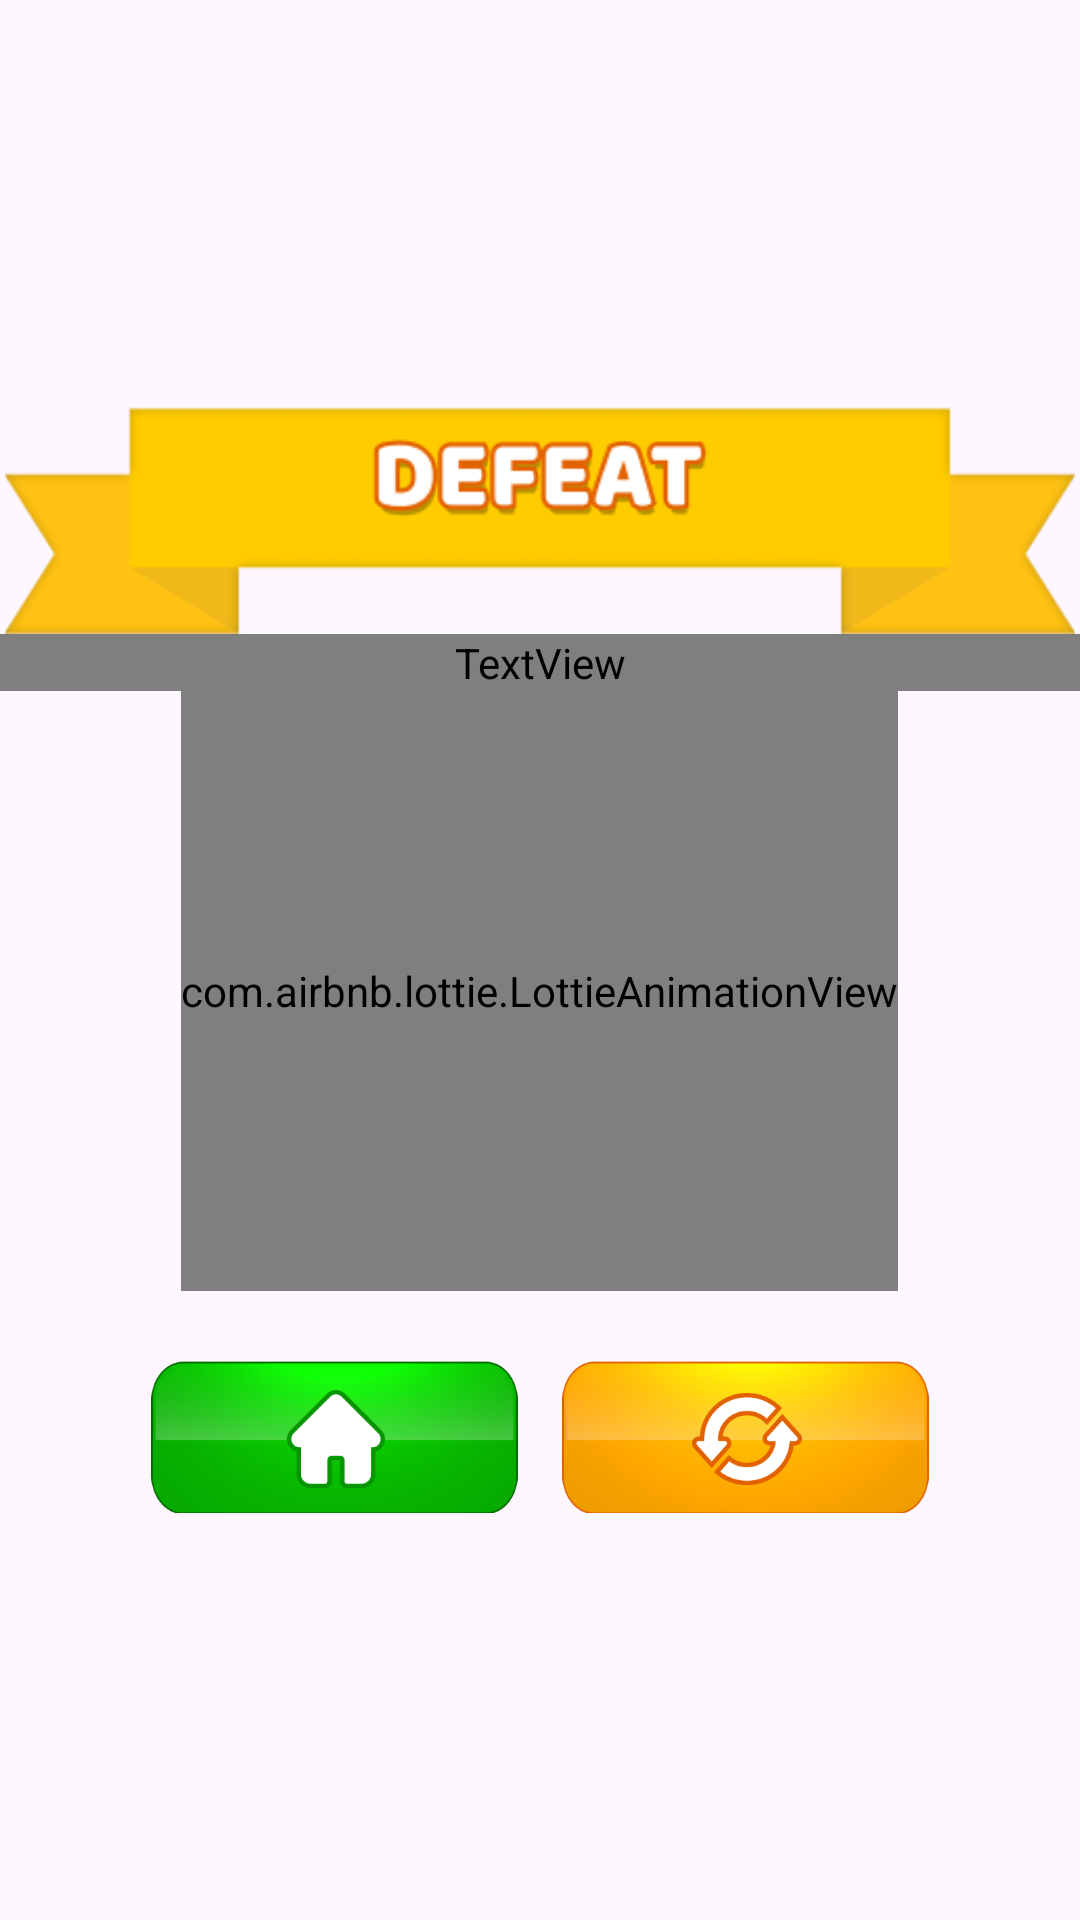

Layout XML and referenced resources for this Android screen:
<!-- AndroidManifest.xml: application theme Theme.Quiz -->
<!-- res/layout/defeat_dialog.xml -->
<?xml version="1.0" encoding="utf-8"?>
<RelativeLayout xmlns:android="http://schemas.android.com/apk/res/android"
    xmlns:app="http://schemas.android.com/apk/res-auto"
    android:layout_width="match_parent"
    android:layout_height="match_parent">

    <RelativeLayout
        android:layout_width="wrap_content"
        android:layout_height="wrap_content"
        android:layout_centerInParent="true">

        <ImageView
            android:id="@+id/defeat"
            android:layout_width="match_parent"
            android:layout_height="76dp"
            android:src="@drawable/defeattitleic" />

        <TextView
            android:id="@+id/txt"
            android:layout_width="match_parent"
            android:layout_height="wrap_content"
            android:layout_below="@+id/defeat"
            android:layout_centerHorizontal="true"
            android:fontFamily="@font/baloo2_bold"
            android:text="oops wrong Answer!"
            android:textAlignment="center"
            android:textColor="@color/white"
            android:textSize="28dp" />


        <com.airbnb.lottie.LottieAnimationView
            android:id="@+id/avatar"
            android:layout_width="wrap_content"
            android:layout_height="200dp"
            android:layout_below="@+id/txt"
            android:layout_centerHorizontal="true"
            app:lottie_autoPlay="true"
            app:lottie_loop="true"
            app:lottie_rawRes="@raw/animation" />


        <ImageView
            android:layout_width="101dp"
            android:layout_height="224dp"
            android:src="@drawable/avatarimg"
            android:visibility="gone" />


        <FrameLayout
            android:id="@+id/count_layout"
            android:layout_width="wrap_content"
            android:layout_height="wrap_content"
            android:layout_below="@+id/avatar"
            android:layout_centerHorizontal="true"
            android:layout_marginTop="23dp"
            android:background="@drawable/coint_count_bg"
            android:paddingHorizontal="25dp"
            android:paddingVertical="3dp"
            android:visibility="gone">

            <TextView
                android:layout_width="match_parent"
                android:layout_height="wrap_content"
                android:layout_marginStart="45dp"
                android:ellipsize="end"
                android:fontFamily="@font/baloo2_bold"
                android:gravity="center"
                android:maxLines="1"
                android:text="0"
                android:textColor="@color/white"
                android:textSize="28dp" />

            <ImageView
                android:layout_width="30dp"
                android:layout_height="30dp"
                android:layout_gravity="start|center_vertical"
                android:src="@drawable/coin" />

        </FrameLayout>

        <LinearLayout
            android:layout_width="match_parent"
            android:layout_height="wrap_content"
            android:layout_below="@+id/count_layout"
            android:layout_centerHorizontal="true"
            android:layout_marginTop="23dp"
            android:gravity="center"
            android:orientation="horizontal">

            <ImageView
                android:id="@+id/homeBtn"
                android:layout_width="123dp"
                android:layout_height="51dp"
                android:src="@drawable/homebtn" />

            <View
                android:layout_width="14dp"
                android:layout_height="0dp" />

            <ImageView
                android:id="@+id/replayBtn"
                android:layout_width="123dp"
                android:layout_height="51dp"
                android:src="@drawable/replaybtn" />


        </LinearLayout>

    </RelativeLayout>


</RelativeLayout>
<!-- resources referenced by this layout -->
<resources>
  <color name="white">#FFFFFFFF</color>
  <!-- drawable avatarimg: png bitmap (drawable, 58344 bytes) -->
  <!-- drawable coin: png bitmap (drawable, 153836 bytes) -->
  <!-- drawable coint_count_bg (drawable) -->
  <?xml version="1.0" encoding="utf-8"?>
  <shape android:shape="rectangle" xmlns:android="http://schemas.android.com/apk/res/android">
  
      <stroke android:color="@color/pink" android:width="2dp"/>
      <solid android:color="@color/purple"/>
      <corners android:radius="12dp"/>
  
  </shape>
  <!-- drawable defeattitleic: png bitmap (drawable, 10402 bytes) -->
  <!-- drawable homebtn: png bitmap (drawable, 51722 bytes) -->
  <!-- drawable replaybtn: png bitmap (drawable, 58120 bytes) -->
  <style name="Theme.Quiz" parent="Base.Theme.Quiz" />
  <color name="pink">#CAA7E0</color>
  <color name="purple">#3A1273</color>
  <style name="Base.Theme.Quiz" parent="Theme.Material3.DayNight.NoActionBar">
          
          
  
          <item name="android:windowLightStatusBar">true</item>
          <item name="colorPrimary">@color/black</item>
          <item name="android:statusBarColor">#6628C0</item>
          <item name="colorAccent">#CAA7E0</item>
  
      </style>
  <color name="black">#FF000000</color>
</resources>
